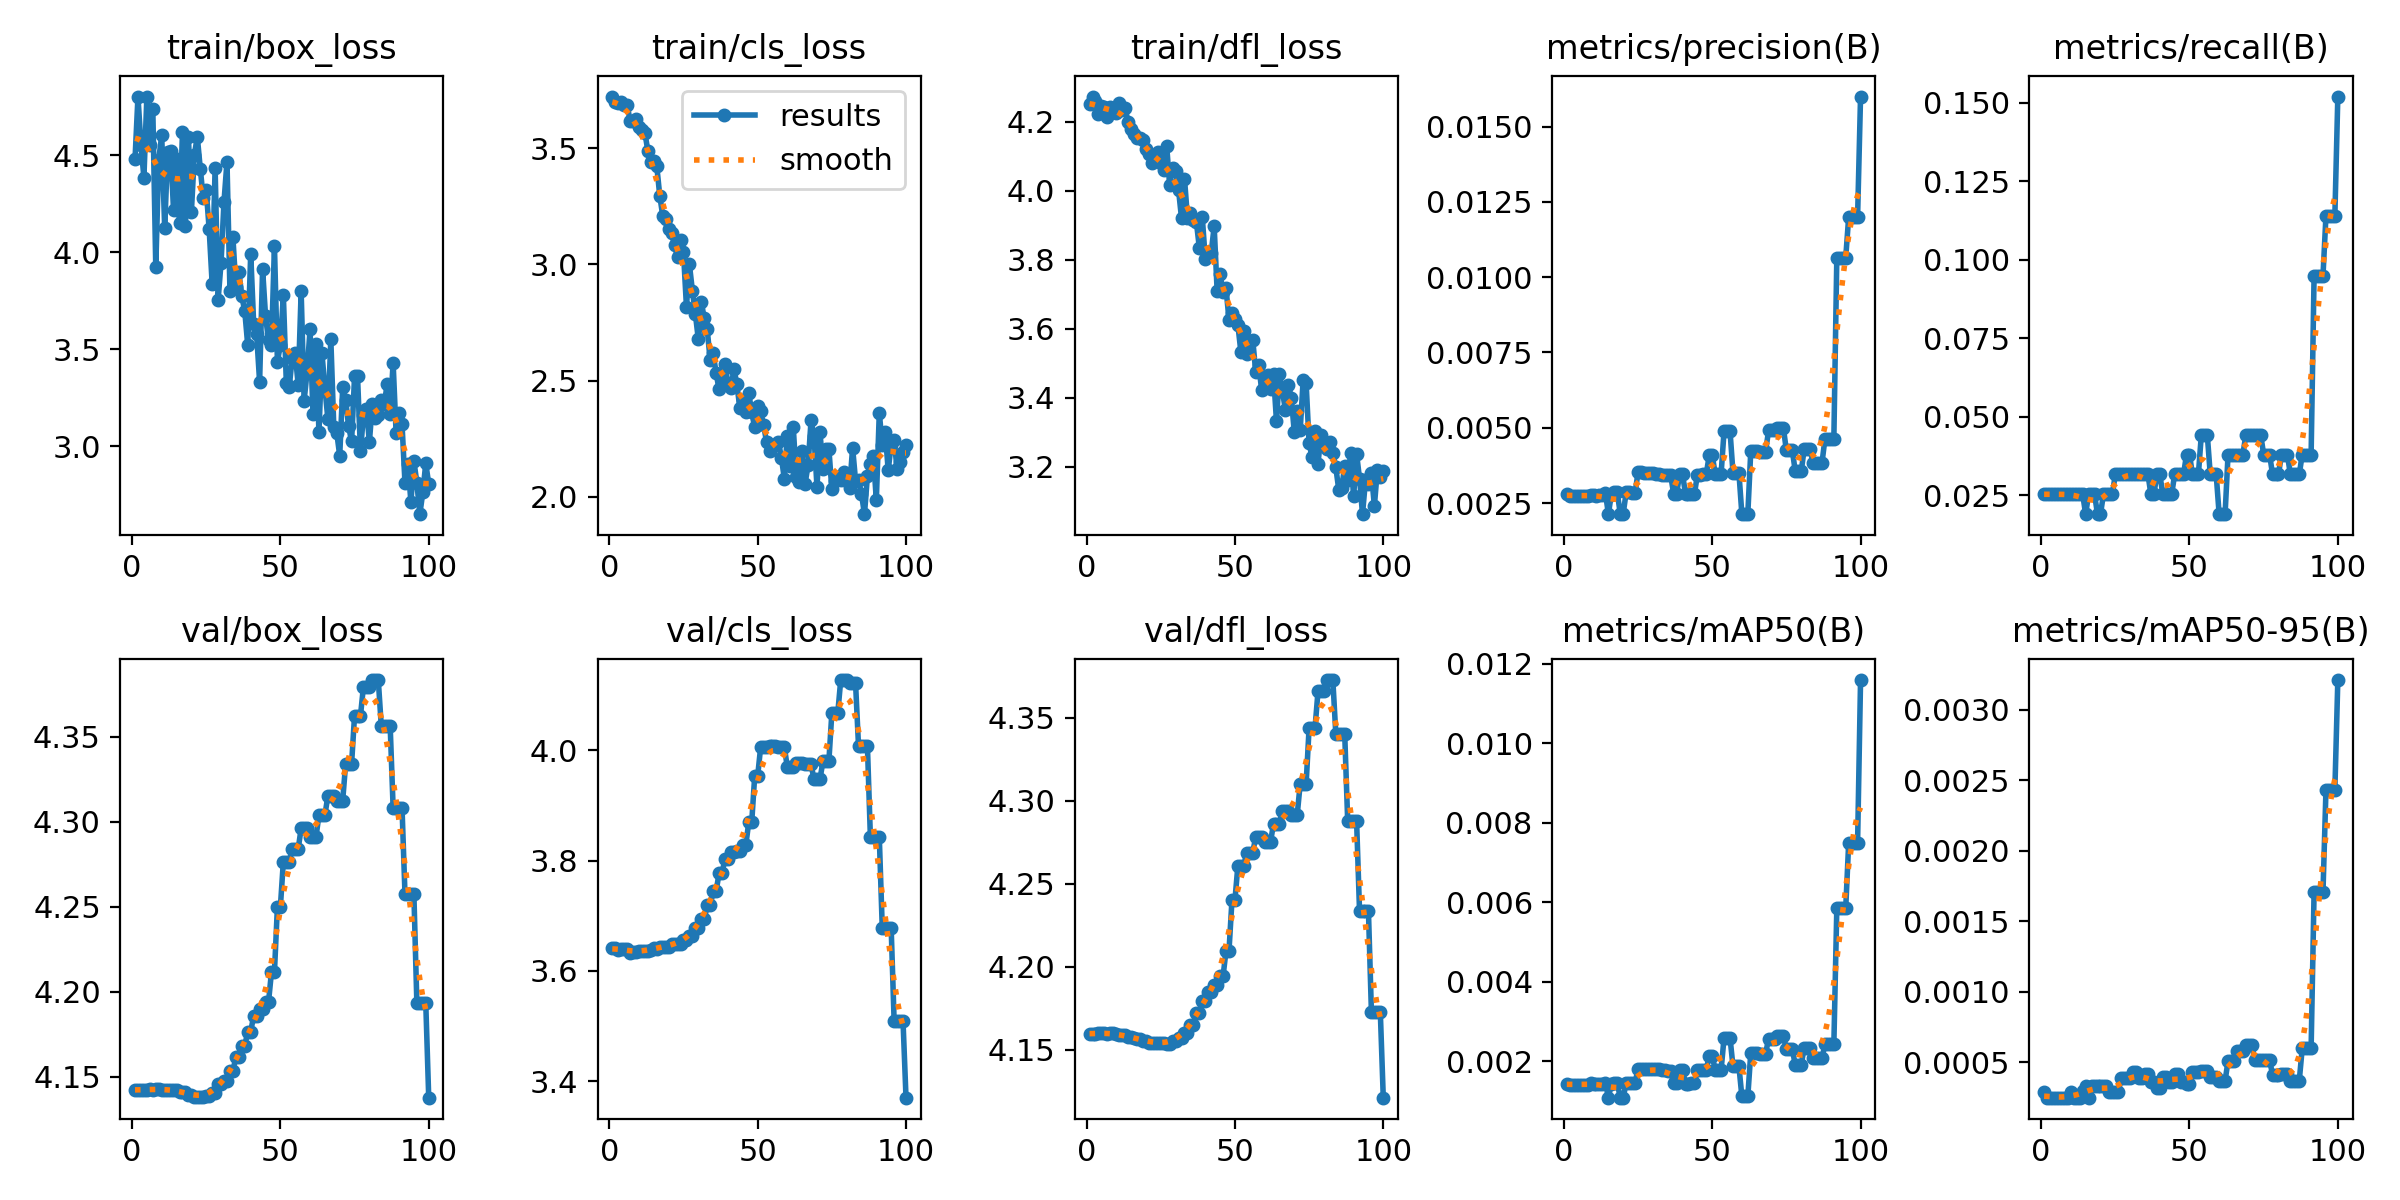

The file beside this chart, header and first rows:
epoch, train/box_loss, train/cls_loss, train/dfl_loss, metrics/precision(B), metrics/recall(B), metrics/mAP50(B), metrics/mAP50-95(B), val/box_loss, val/cls_loss, val/dfl_loss, lr/pg0, lr/pg1, lr/pg2
1, 4.477, 3.723, 4.251, 0.0028, 0.02532, 0.00144, 0.00029, 4.142, 3.642, 4.159, 0, 0, 0
2, 4.801, 3.7, 4.273, 0.00274, 0.02532, 0.00142, 0.00025, 4.142, 3.642, 4.16, 1.9802e-05, 1.9802e-05, 1.9802e-05
3, 4.554, 3.695, 4.261, 0.00274, 0.02532, 0.00142, 0.00025, 4.142, 3.639, 4.16, 3.9208e-05, 3.9208e-05, 3.9208e-05
4, 4.384, 3.699, 4.223, 0.00274, 0.02532, 0.00142, 0.00025, 4.142, 3.639, 4.16, 5.8218e-05, 5.8218e-05, 5.8218e-05
5, 4.8, 3.686, 4.246, 0.00274, 0.02532, 0.00142, 0.00025, 4.142, 3.639, 4.16, 7.6832e-05, 7.6832e-05, 7.6832e-05
6, 4.551, 3.688, 4.244, 0.00274, 0.02532, 0.00142, 0.00025, 4.143, 3.639, 4.16, 9.505e-05, 9.505e-05, 9.505e-05
7, 4.738, 3.618, 4.213, 0.00274, 0.02532, 0.00142, 0.00025, 4.142, 3.633, 4.16, 0.0001129, 0.0001129, 0.0001129
8, 3.922, 3.618, 4.243, 0.00273, 0.02532, 0.00142, 0.00025, 4.143, 3.634, 4.16, 0.0001303, 0.0001303, 0.0001303
9, 4.476, 3.627, 4.229, 0.00276, 0.02532, 0.00145, 0.00025, 4.143, 3.634, 4.16, 0.0001473, 0.0001473, 0.0001473
10, 4.602, 3.592, 4.225, 0.00277, 0.02532, 0.00144, 0.00029, 4.142, 3.636, 4.159, 0.000164, 0.000164, 0.000164
11, 4.125, 3.579, 4.254, 0.00275, 0.02532, 0.00143, 0.00025, 4.142, 3.636, 4.159, 0.0001802, 0.0001802, 0.0001802
12, 4.514, 3.566, 4.235, 0.00278, 0.02532, 0.00144, 0.00025, 4.142, 3.636, 4.159, 0.000196, 0.000196, 0.000196
13, 4.519, 3.488, 4.238, 0.00278, 0.02532, 0.00144, 0.00025, 4.142, 3.636, 4.159, 0.0002115, 0.0002115, 0.0002115
14, 4.214, 3.442, 4.199, 0.00284, 0.02532, 0.00147, 0.0003, 4.142, 3.639, 4.158, 0.0002265, 0.0002265, 0.0002265
15, 4.481, 3.446, 4.18, 0.00214, 0.01899, 0.00109, 0.00033, 4.142, 3.642, 4.157, 0.0002412, 0.0002412, 0.0002412
16, 4.15, 3.423, 4.163, 0.00278, 0.02532, 0.00144, 0.00025, 4.141, 3.641, 4.157, 0.0002555, 0.0002555, 0.0002555
17, 4.617, 3.296, 4.151, 0.00285, 0.02532, 0.00146, 0.00033, 4.141, 3.643, 4.157, 0.0002693, 0.0002693, 0.0002693
18, 4.134, 3.21, 4.153, 0.00285, 0.02532, 0.00146, 0.00033, 4.141, 3.643, 4.157, 0.0002828, 0.0002828, 0.0002828
19, 4.595, 3.198, 4.147, 0.00215, 0.01899, 0.00109, 0.00033, 4.139, 3.644, 4.155, 0.0002959, 0.0002959, 0.0002959
20, 4.206, 3.151, 4.122, 0.00215, 0.01899, 0.00109, 0.00033, 4.139, 3.644, 4.155, 0.0003085, 0.0003085, 0.0003085
21, 4.502, 3.134, 4.106, 0.00285, 0.02532, 0.00146, 0.00033, 4.138, 3.649, 4.154, 0.0003208, 0.0003208, 0.0003208
22, 4.593, 3.082, 4.079, 0.00285, 0.02532, 0.00146, 0.00033, 4.138, 3.649, 4.154, 0.0003327, 0.0003327, 0.0003327
23, 4.43, 3.03, 4.093, 0.00283, 0.02532, 0.00145, 0.00029, 4.138, 3.649, 4.154, 0.0003442, 0.0003442, 0.0003442
24, 4.277, 3.104, 4.112, 0.00283, 0.02532, 0.00145, 0.00029, 4.138, 3.649, 4.154, 0.0003553, 0.0003553, 0.0003553
25, 4.321, 3.052, 4.079, 0.00352, 0.03165, 0.00182, 0.00029, 4.139, 3.657, 4.154, 0.0003659, 0.0003659, 0.0003659
26, 4.117, 2.818, 4.06, 0.00352, 0.03165, 0.00182, 0.00029, 4.139, 3.657, 4.154, 0.0003763, 0.0003763, 0.0003763
27, 3.838, 3, 4.13, 0.0035, 0.03165, 0.0018, 0.00039, 4.141, 3.664, 4.153, 0.0003861, 0.0003861, 0.0003861
28, 4.434, 2.887, 4.016, 0.0035, 0.03165, 0.0018, 0.00039, 4.141, 3.664, 4.153, 0.0003957, 0.0003957, 0.0003957
29, 3.751, 2.787, 4.066, 0.00351, 0.03165, 0.00181, 0.00039, 4.146, 3.677, 4.155, 0.0004048, 0.0004048, 0.0004048
30, 3.945, 2.677, 4.057, 0.00351, 0.03165, 0.00181, 0.00039, 4.146, 3.677, 4.155, 0.0004135, 0.0004135, 0.0004135
31, 4.26, 2.839, 4.002, 0.00348, 0.03165, 0.0018, 0.00043, 4.148, 3.694, 4.157, 0.0004218, 0.0004218, 0.0004218
32, 4.465, 2.767, 3.92, 0.00348, 0.03165, 0.0018, 0.00043, 4.148, 3.694, 4.157, 0.0004297, 0.0004297, 0.0004297
33, 3.802, 2.72, 4.035, 0.00344, 0.03165, 0.00178, 0.00039, 4.153, 3.719, 4.16, 0.0004372, 0.0004372, 0.0004372
34, 4.076, 2.587, 3.921, 0.00344, 0.03165, 0.00178, 0.00039, 4.153, 3.719, 4.16, 0.0004444, 0.0004444, 0.0004444
35, 3.819, 2.617, 3.937, 0.00342, 0.03165, 0.00177, 0.00042, 4.162, 3.744, 4.165, 0.0004511, 0.0004511, 0.0004511
36, 3.899, 2.532, 3.915, 0.00342, 0.03165, 0.00177, 0.00042, 4.162, 3.744, 4.165, 0.0004574, 0.0004574, 0.0004574
37, 3.773, 2.461, 3.91, 0.00281, 0.02532, 0.00145, 0.00036, 4.168, 3.778, 4.172, 0.0004634, 0.0004634, 0.0004634
38, 3.694, 2.481, 3.835, 0.00281, 0.02532, 0.00145, 0.00036, 4.168, 3.778, 4.172, 0.0004689, 0.0004689, 0.0004689
39, 3.521, 2.57, 3.923, 0.00345, 0.03165, 0.00178, 0.00032, 4.176, 3.804, 4.179, 0.0004741, 0.0004741, 0.0004741
40, 3.992, 2.486, 3.803, 0.00345, 0.03165, 0.00178, 0.00032, 4.176, 3.804, 4.179, 0.0004788, 0.0004788, 0.0004788
41, 3.631, 2.466, 3.821, 0.00281, 0.02532, 0.00144, 0.0004, 4.186, 3.816, 4.185, 0.0004832, 0.0004832, 0.0004832
42, 3.576, 2.551, 3.82, 0.00281, 0.02532, 0.00144, 0.0004, 4.186, 3.816, 4.185, 0.0004872, 0.0004872, 0.0004872
43, 3.332, 2.483, 3.897, 0.0028, 0.02532, 0.00146, 0.00036, 4.19, 3.818, 4.189, 0.0004907, 0.0004907, 0.0004907
44, 3.913, 2.381, 3.711, 0.0028, 0.02532, 0.00146, 0.00036, 4.19, 3.818, 4.189, 0.0004939, 0.0004939, 0.0004939
45, 3.671, 2.418, 3.759, 0.00343, 0.03165, 0.00178, 0.00042, 4.194, 3.828, 4.194, 0.0004967, 0.0004967, 0.0004967
46, 3.545, 2.366, 3.708, 0.00343, 0.03165, 0.00178, 0.00042, 4.194, 3.828, 4.194, 0.0004991, 0.0004991, 0.0004991
47, 3.522, 2.446, 3.717, 0.00346, 0.03165, 0.00179, 0.00036, 4.212, 3.87, 4.21, 0.000501, 0.000501, 0.000501
48, 4.033, 2.363, 3.626, 0.00346, 0.03165, 0.00179, 0.00036, 4.212, 3.87, 4.21, 0.0005026, 0.0005026, 0.0005026
49, 3.436, 2.298, 3.646, 0.00409, 0.03797, 0.00215, 0.00035, 4.25, 3.953, 4.24, 0.0005038, 0.0005038, 0.0005038
50, 3.522, 2.391, 3.628, 0.00409, 0.03797, 0.00215, 0.00035, 4.25, 3.953, 4.24, 0.0005046, 0.0005046, 0.0005046
51, 3.778, 2.368, 3.611, 0.00347, 0.03165, 0.00179, 0.00043, 4.277, 4.006, 4.261, 0.000505, 0.000505, 0.000505
52, 3.328, 2.309, 3.534, 0.00347, 0.03165, 0.00179, 0.00043, 4.277, 4.006, 4.261, 0.000505, 0.000505, 0.000505
53, 3.307, 2.235, 3.594, 0.00347, 0.03165, 0.00179, 0.00043, 4.277, 4.006, 4.261, 0.0005046, 0.0005046, 0.0005046
54, 3.457, 2.196, 3.528, 0.0049, 0.0443, 0.0026, 0.00044, 4.284, 4.008, 4.269, 0.0005038, 0.0005038, 0.0005038
55, 3.478, 2.213, 3.565, 0.0049, 0.0443, 0.0026, 0.00044, 4.284, 4.008, 4.269, 0.0005026, 0.0005026, 0.0005026
56, 3.316, 2.224, 3.569, 0.0049, 0.0443, 0.0026, 0.00044, 4.284, 4.008, 4.269, 0.000501, 0.000501, 0.000501
57, 3.798, 2.237, 3.476, 0.00351, 0.03165, 0.00188, 0.0004, 4.296, 4.006, 4.278, 0.0004991, 0.0004991, 0.0004991
58, 3.235, 2.168, 3.497, 0.00351, 0.03165, 0.00188, 0.0004, 4.296, 4.006, 4.278, 0.0004967, 0.0004967, 0.0004967
59, 3.383, 2.077, 3.423, 0.00351, 0.03165, 0.00188, 0.0004, 4.296, 4.006, 4.278, 0.0004939, 0.0004939, 0.0004939
60, 3.602, 2.263, 3.432, 0.00213, 0.01899, 0.00112, 0.00037, 4.291, 3.969, 4.275, 0.0004908, 0.0004908, 0.0004908
... 40 more rows
